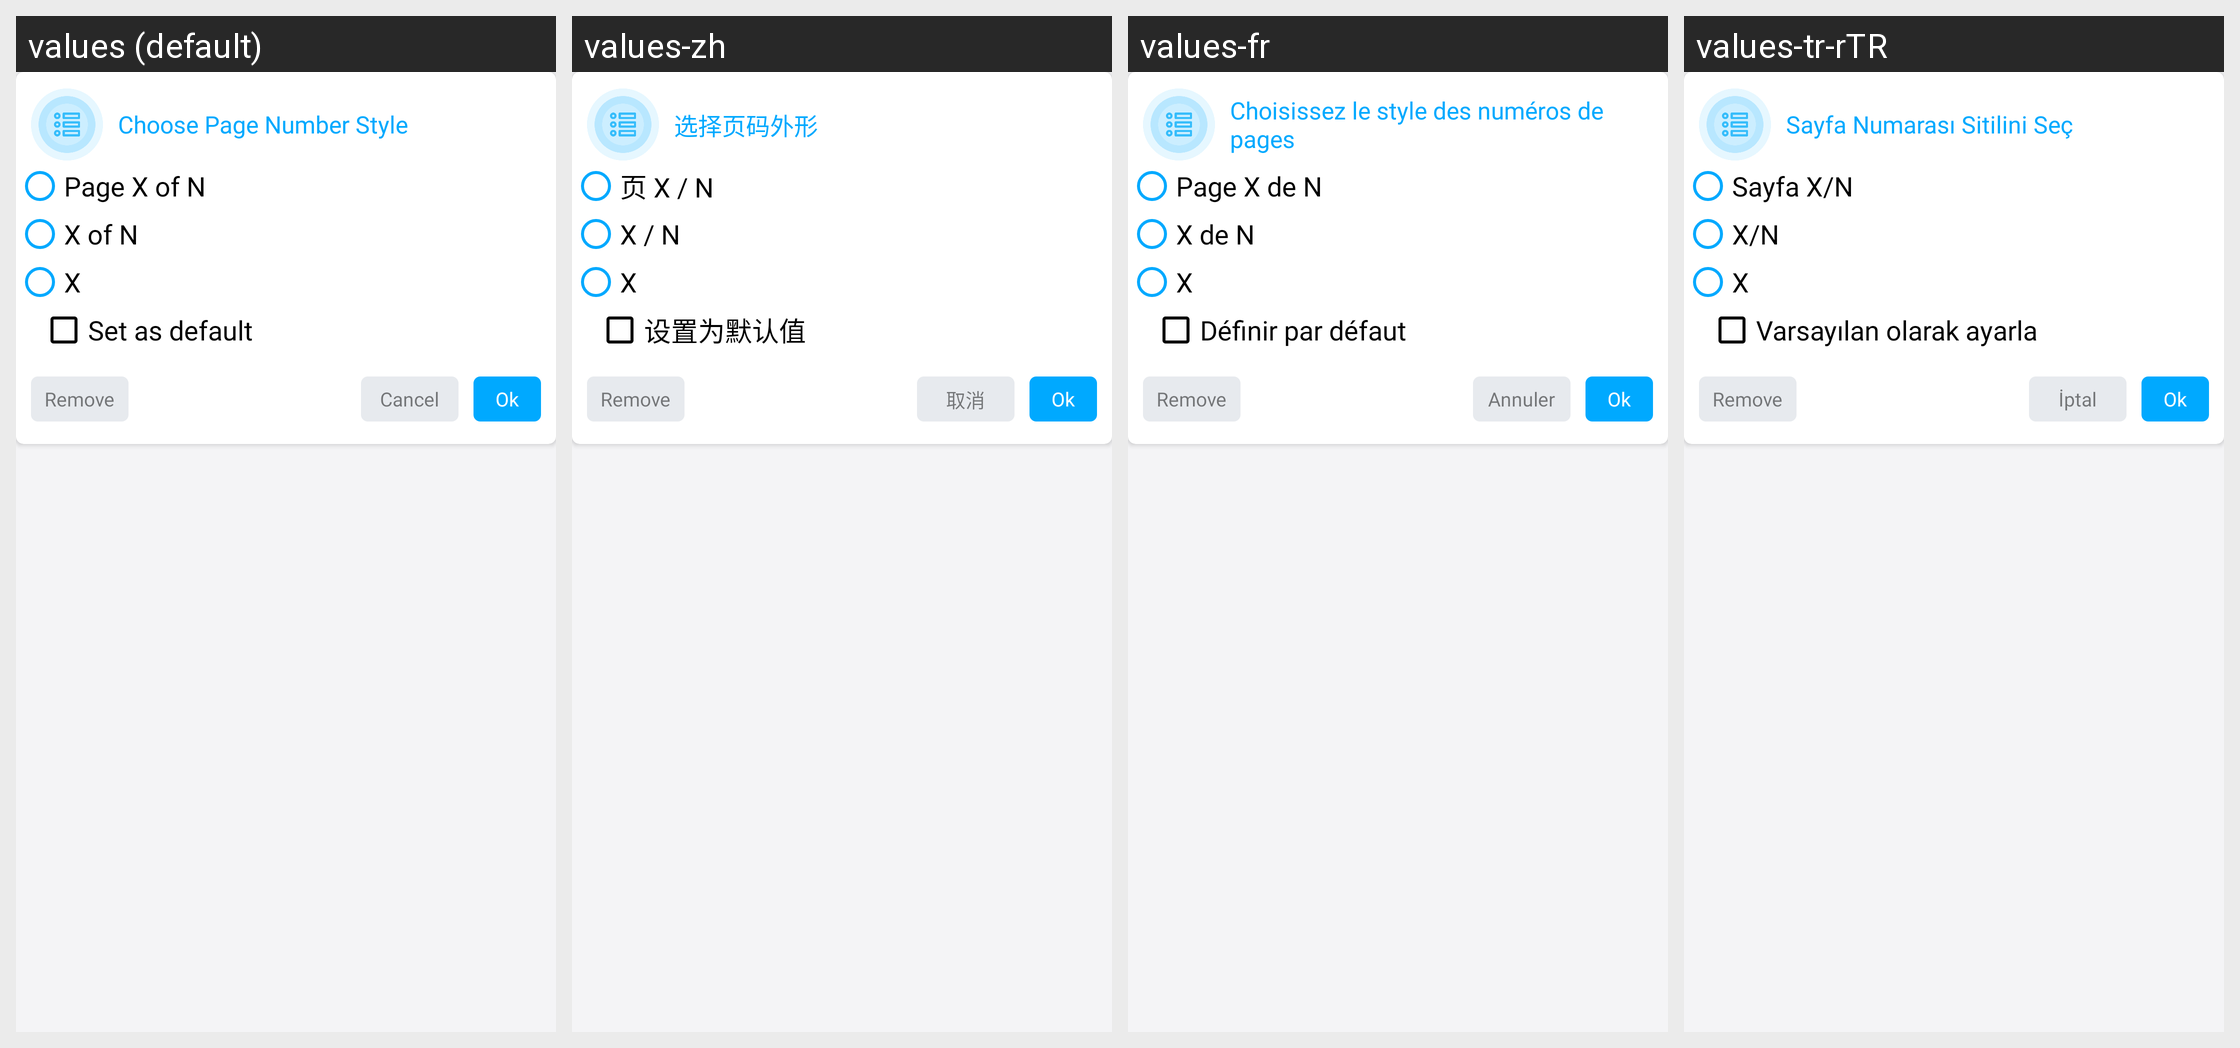

Here is an Android app screen in its default locale and in the app's own translations. Write out the translated-string differences for the strings that appear on this screen.
Android screen res/layout/add_pgnum_dialog_layout.xml rendered under 4 locales, left to right: values (default), values-zh, values-fr, values-tr-rTR. Device: Nexus 5 (rendered at 1080×1920; each locale shown at half size, 540×960, under a caption strip naming it); theme AppThemeWhite.
Other locales in the repository, not shown: values-bs, values-de, values-es, values-hi, values-it, values-ja, values-pt-rBR, values-ru.
Strings drawn on this screen, with the default value and each locale's value (text and hints the layout hard-codes, and strings that could not be matched under every locale, appear in the picture but are not listed):

choose_page_number_style
  values: Choose Page Number Style
  values-zh: 选择页码外形
  values-fr: Choisissez le style des numéros de pages
  values-tr-rTR: Sayfa Numarası Sitilini Seç

page_x_of_n
  values: Page X of N
  values-zh: 页 X / N
  values-fr: Page X de N
  values-tr-rTR: Sayfa X/N

page_x
  values: X of N
  values-zh: X / N
  values-fr: X de N
  values-tr-rTR: X/N

x
  values: X
  values-zh: X
  values-fr: X
  values-tr-rTR: X

set_as_default
  values: Set as default
  values-zh: 设置为默认值
  values-fr: Définir par défaut
  values-tr-rTR: Varsayılan olarak ayarla

remove
  values: Remove
  values-zh: Remove  [not translated; the default value is used]
  values-fr: Remove  [not translated; the default value is used]
  values-tr-rTR: Remove  [not translated; the default value is used]

cancel
  values: Cancel
  values-zh: 取消
  values-fr: Annuler
  values-tr-rTR: İptal
